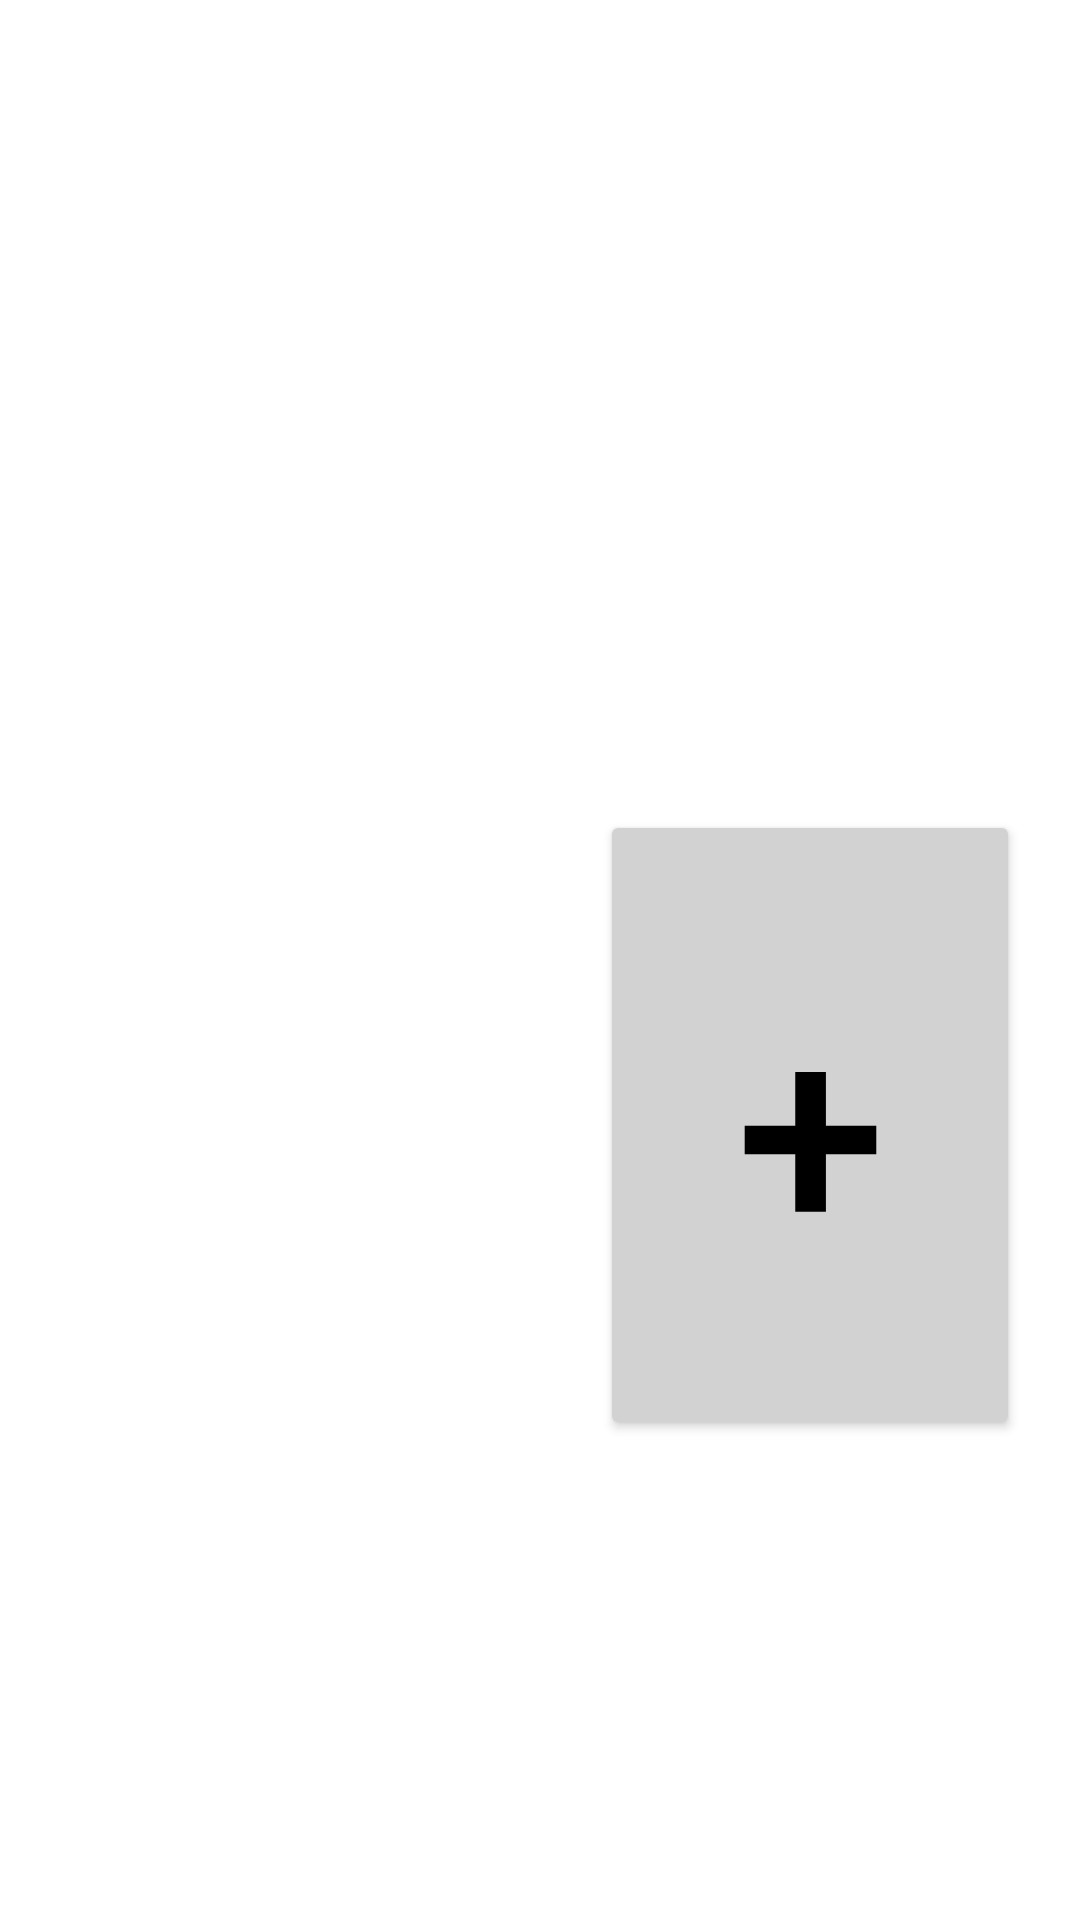

Layout XML and referenced resources for this Android screen:
<!-- AndroidManifest.xml: application theme Theme.Essential03 -->
<!-- res/layout/fragment_stroy.xml -->
<?xml version="1.0" encoding="utf-8"?>
<FrameLayout xmlns:android="http://schemas.android.com/apk/res/android"
    xmlns:tools="http://schemas.android.com/tools"
    android:layout_width="match_parent"
    android:layout_height="match_parent"
    tools:context=".StroyFragment">

    <LinearLayout
        android:layout_width="match_parent"
        android:layout_height="wrap_content"
        android:orientation="vertical">

        <LinearLayout
            android:layout_width="match_parent"
            android:layout_height="250dp"
            android:orientation="horizontal"
            android:layout_weight="1">

            <ImageView
                android:id="@+id/sample"
                android:layout_width="match_parent"
                android:layout_height="wrap_content"
                android:layout_weight="1"
                android:layout_margin="20dp"
                android:src="@drawable/sample" />

            <ImageView
                android:id="@+id/sample2"
                android:layout_width="match_parent"
                android:layout_height="wrap_content"
                android:layout_weight="1"
                android:layout_margin="20dp"
                android:src="@drawable/sample" />

        </LinearLayout>

        <LinearLayout
            android:layout_width="match_parent"
            android:layout_height="250dp"
            android:orientation="horizontal"
            android:layout_weight="1">

            <ImageView
                android:id="@+id/sample5"
                android:layout_width="match_parent"
                android:layout_height="wrap_content"
                android:layout_weight="1"
                android:layout_margin="20dp"
                android:src="@drawable/sample" />

            <Button
                android:id="@+id/add"
                android:layout_width="match_parent"
                android:layout_height="match_parent"
                android:text="+"
                android:backgroundTint="#D2D2D2"
                android:textColor="#000000"
                android:textSize="90sp"
                android:layout_margin="20dp"
                android:layout_weight="1"/>

        </LinearLayout>
    </LinearLayout>

</FrameLayout>
<!-- resources referenced by this layout -->
<resources>
  <style name="Theme.Essential03" parent="Theme.MaterialComponents.DayNight.DarkActionBar">
          
          <item name="colorPrimary">@color/purple_500</item>
          <item name="colorPrimaryVariant">@color/purple_700</item>
          <item name="colorOnPrimary">@color/white</item>
          
          <item name="colorSecondary">@color/teal_200</item>
          <item name="colorSecondaryVariant">@color/teal_700</item>
          <item name="colorOnSecondary">@color/black</item>
          
          <item name="android:statusBarColor" tools:targetApi="l">?attr/colorPrimaryVariant</item>
          
          <item name="windowNoTitle">true</item>
      </style>
  <!-- not gathered from this repository: default colours our renderer supplied (Android Studio template values) -->
  <color name="purple_500">#FF6200EE</color>
  <color name="purple_700">#FF3700B3</color>
  <color name="teal_200">#FF03DAC5</color>
  <color name="teal_700">#FF018786</color>
  <color name="black">#FF000000</color>
  <color name="white">#FFFFFFFF</color>
</resources>
